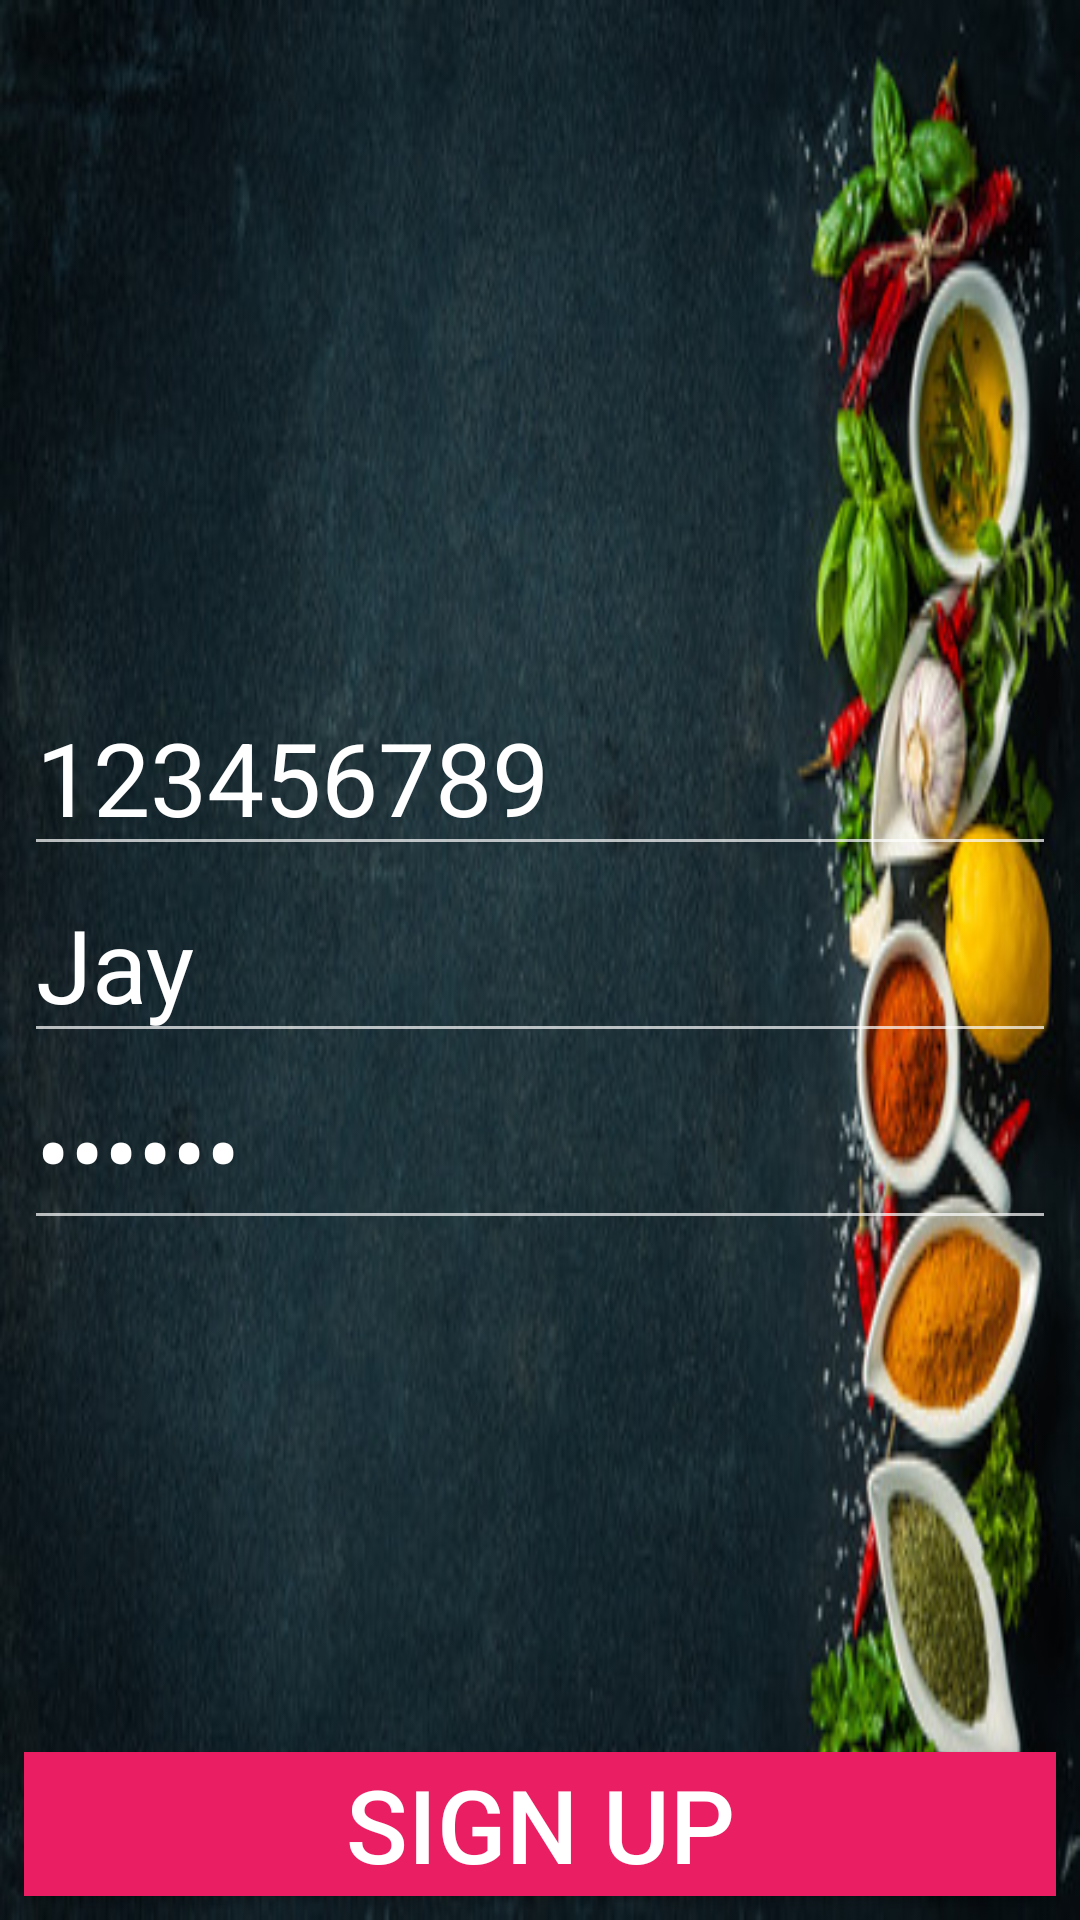

Android layout source for this screen:
<!-- AndroidManifest.xml: application theme Theme.RedCaffino -->
<!-- res/layout/activity_signup.xml -->
<?xml version="1.0" encoding="utf-8"?>
<RelativeLayout xmlns:android="http://schemas.android.com/apk/res/android"
    xmlns:app="http://schemas.android.com/apk/res-auto"
    xmlns:tools="http://schemas.android.com/tools"
    android:layout_width="match_parent"
    android:layout_height="match_parent"
    android:background="@drawable/signin"
    tools:context=".signup">

    <LinearLayout
        android:id="@+id/l1"
        android:layout_width="match_parent"
        android:layout_height="wrap_content"
        android:layout_marginLeft="8dp"
        android:layout_marginRight="8dp"
        android:orientation="vertical"
        android:layout_marginTop="20dp"
        android:layout_centerInParent="true">

        <com.google.android.material.textfield.TextInputEditText
            android:id="@+id/edtphone"
            android:layout_width="match_parent"
            android:layout_height="wrap_content"
            android:hint="Phone Number"
            android:inputType="phone"
            android:text="123456789"
            android:textColor="@color/white"
            android:textColorHint="@color/white"
            android:textSize="34dp"
            />

        <com.google.android.material.textfield.TextInputEditText
            android:id="@+id/edtName"
            android:layout_width="match_parent"
            android:layout_height="wrap_content"
            android:hint="Name"
            android:inputType="phone"
            android:text="Jay"
            android:textColor="@color/white"
            android:textColorHint="@color/white"
            android:textSize="34dp"
            />

        <com.google.android.material.textfield.TextInputEditText
            android:id="@+id/edtpassword"
            android:layout_below="@+id/edtphone"
            android:layout_width="match_parent"
            android:layout_height="wrap_content"
            android:hint="password"
            android:inputType="textPassword"
            android:text="123456"
            android:textColor="@color/white"
            android:textColorHint="@color/white"
            android:textSize="34dp"
           />


    </LinearLayout>

    <Button
        android:id="@+id/btnsignup"
        android:layout_width="match_parent"
        android:layout_height="wrap_content"
        android:layout_alignParentBottom="true"
        android:layout_marginStart="8dp"
        android:layout_marginLeft="8dp"
        android:layout_marginTop="8dp"
        android:layout_marginEnd="8dp"
        android:layout_marginRight="8dp"
        android:layout_marginBottom="8dp"
        android:background="#E91E63"
        android:shadowColor="@color/black"
        android:text="Sign Up"
        android:textColor="@color/white"
        android:textSize="34dp"
        app:cornerRadius="4dp"
        />
</RelativeLayout>
<!-- resources referenced by this layout -->
<resources>
  <color name="black">#FF000000</color>
  <color name="white">#FFFFFFFF</color>
  <!-- drawable signin: jpg bitmap (drawable-v24, 56705 bytes) -->
  <style name="Theme.RedCaffino" parent="Theme.MaterialComponents.NoActionBar">
          
          <item name="colorPrimary">@color/purple_500</item>
          <item name="colorPrimaryVariant">@color/purple_700</item>
          <item name="colorOnPrimary">@color/white</item>
          
          <item name="colorSecondary">@color/teal_200</item>
          <item name="colorSecondaryVariant">@color/teal_700</item>
          <item name="colorOnSecondary">@color/black</item>
          
          <item name="android:statusBarColor" tools:targetApi="l">?attr/colorPrimaryVariant</item>
          
      </style>
  <color name="purple_500">#FF6200EE</color>
  <color name="purple_700">#FF3700B3</color>
  <color name="teal_200">#FF03DAC5</color>
  <color name="teal_700">#FF018786</color>
</resources>
